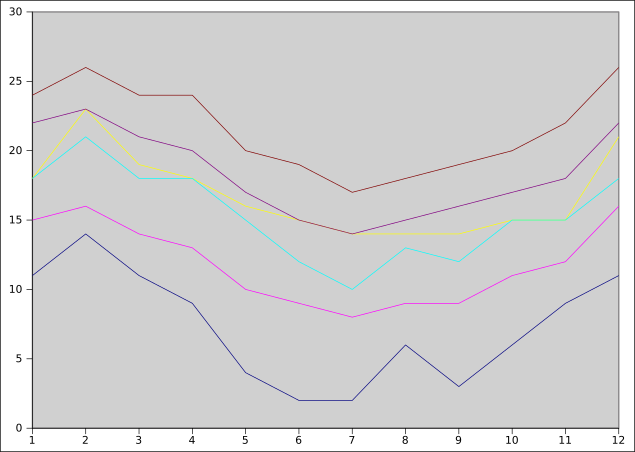

Data behind this chart, as committed beside it:
date, maxtemp, mintemp, wind, maxgust, precipitation, snowdepth, event
01/01/2012, 22, 18, 30.8, n/a, n/a, n/a, Rain (or Drizzle)
02/01/2012, 22, 15, 28, n/a, n/a, n/a, Rain (or Drizzle)
03/01/2012, 23, 16, 21, n/a, n/a, n/a, Rain (or Drizzle)
04/01/2012, 22, 17, 15.5, n/a, 0, n/a, 
05/01/2012, 23, 16, 15.5, n/a, 0, n/a, 
06/01/2012, 24, 17, 16.8, n/a, n/a, n/a, Rain (or Drizzle)
07/01/2012, 18, 16, 25.3, n/a, n/a, n/a, Rain (or Drizzle)
08/01/2012, 21, 17, 25.3, n/a, n/a, n/a, Rain (or Drizzle)
09/01/2012, 23, 18, 28, 40.4, n/a, n/a, Rain (or Drizzle)
10/01/2012, 23, 14, 18.2, n/a, 0, n/a, 
11/01/2012, 23, 17, 18.2, n/a, n/a, n/a, Rain (or Drizzle)
12/01/2012, 22, 18, 28, n/a, n/a, n/a, Rain (or Drizzle)
13/01/2012, 23, 16, 33.4, 43.2, n/a, n/a, Rain (or Drizzle)
14/01/2012, 22, 16, 22.2, n/a, 0, n/a, 
15/01/2012, 23, 16, 22.2, n/a, n/a, n/a, Rain (or Drizzle)
16/01/2012, 21, 14, 21, n/a, n/a, n/a, Rain (or Drizzle)
17/01/2012, 22, 13, 21, n/a, n/a, n/a, Rain (or Drizzle)
18/01/2012, 23, 15, 15.5, n/a, 0, n/a, 
19/01/2012, 23, 16, 18.2, n/a, 0, n/a, 
20/01/2012, 23, 18, 21, n/a, n/a, n/a, Rain (or Drizzle)
21/01/2012, 22, 17, 16.8, n/a, n/a, n/a, Rain (or Drizzle)
22/01/2012, 21, 15, 28, n/a, n/a, n/a, Rain (or Drizzle)
23/01/2012, 20, 11, 22.2, n/a, 0, n/a, 
24/01/2012, 22, 16, 22.2, n/a, 0, n/a, 
25/01/2012, 22, 17, 19.6, n/a, 0, n/a, 
26/01/2012, 23, 17, 22.2, n/a, 0, n/a, 
27/01/2012, 19, 13, 32, n/a, n/a, n/a, Rain (or Drizzle)
28/01/2012, 20, 17, 26.6, n/a, 0, n/a, 
29/01/2012, 22, 15, 25.3, n/a, 0, n/a, 
30/01/2012, 24, 16, 21, n/a, 0, n/a, 
31/01/2012, 24, 15, 19.6, n/a, 0, n/a, 
01/02/2012, 23, 18, 22.2, n/a, n/a, n/a, Rain (or Drizzle)
02/02/2012, 24, 18, 19.6, n/a, n/a, n/a, Rain (or Drizzle)
03/02/2012, 21, 17, 16.8, n/a, 0, n/a, 
04/02/2012, 21, 16, 19.6, n/a, 0, n/a, 
05/02/2012, 22, 15, 18.2, n/a, 0, n/a, 
06/02/2012, 22, 14, 13.8, n/a, 0, n/a, 
07/02/2012, 24, 15, 11.2, n/a, n/a, n/a, Rain (or Drizzle)
08/02/2012, 24, 17, 16.8, n/a, 0, n/a, 
09/02/2012, 24, 17, 18.2, n/a, 0, n/a, 
10/02/2012, 25, 17, 16.8, n/a, n/a, n/a, Rain (or Drizzle)
11/02/2012, 23, 15, 21, n/a, n/a, n/a, Rain (or Drizzle)
12/02/2012, 22, 18, 19.6, n/a, n/a, n/a, Rain (or Drizzle)
13/02/2012, 24, 16, 15.5, n/a, 0, n/a, 
14/02/2012, 24, 18, 15.5, n/a, n/a, n/a, Rain (or Drizzle)
15/02/2012, 24, 16, 9.8, n/a, n/a, n/a, Rain (or Drizzle)
16/02/2012, 25, 16, 13.8, n/a, n/a, n/a, Rain (or Drizzle)
17/02/2012, 23, 16, 8.4, n/a, 0, n/a, 
18/02/2012, 24, 23, 18.2, n/a, 0, n/a, 
19/02/2012, 24, 17, 16.8, n/a, 0, n/a, 
20/02/2012, 25, 16, 21, n/a, 0, n/a, 
21/02/2012, 26, 20, 19.6, n/a, 0, n/a, 
22/02/2012, 23, 21, 30.8, 40.4, n/a, n/a, Rain (or Drizzle)
23/02/2012, 22, 19, 21, n/a, n/a, n/a, Rain (or Drizzle)
24/02/2012, 24, 17, 32, n/a, n/a, n/a, Rain (or Drizzle)
25/02/2012, 21, 15, 36.4, n/a, n/a, n/a, Rain (or Drizzle)
26/02/2012, 22, 14, 21, n/a, n/a, n/a, Rain (or Drizzle)
27/02/2012, 23, 14, 16.8, n/a, 0, n/a, 
28/02/2012, 22, 15, 19.6, n/a, n/a, n/a, Rain (or Drizzle)
29/02/2012, 21, 17, 35.1, 50.2, n/a, n/a, Rain (or Drizzle)
... 300 more rows
